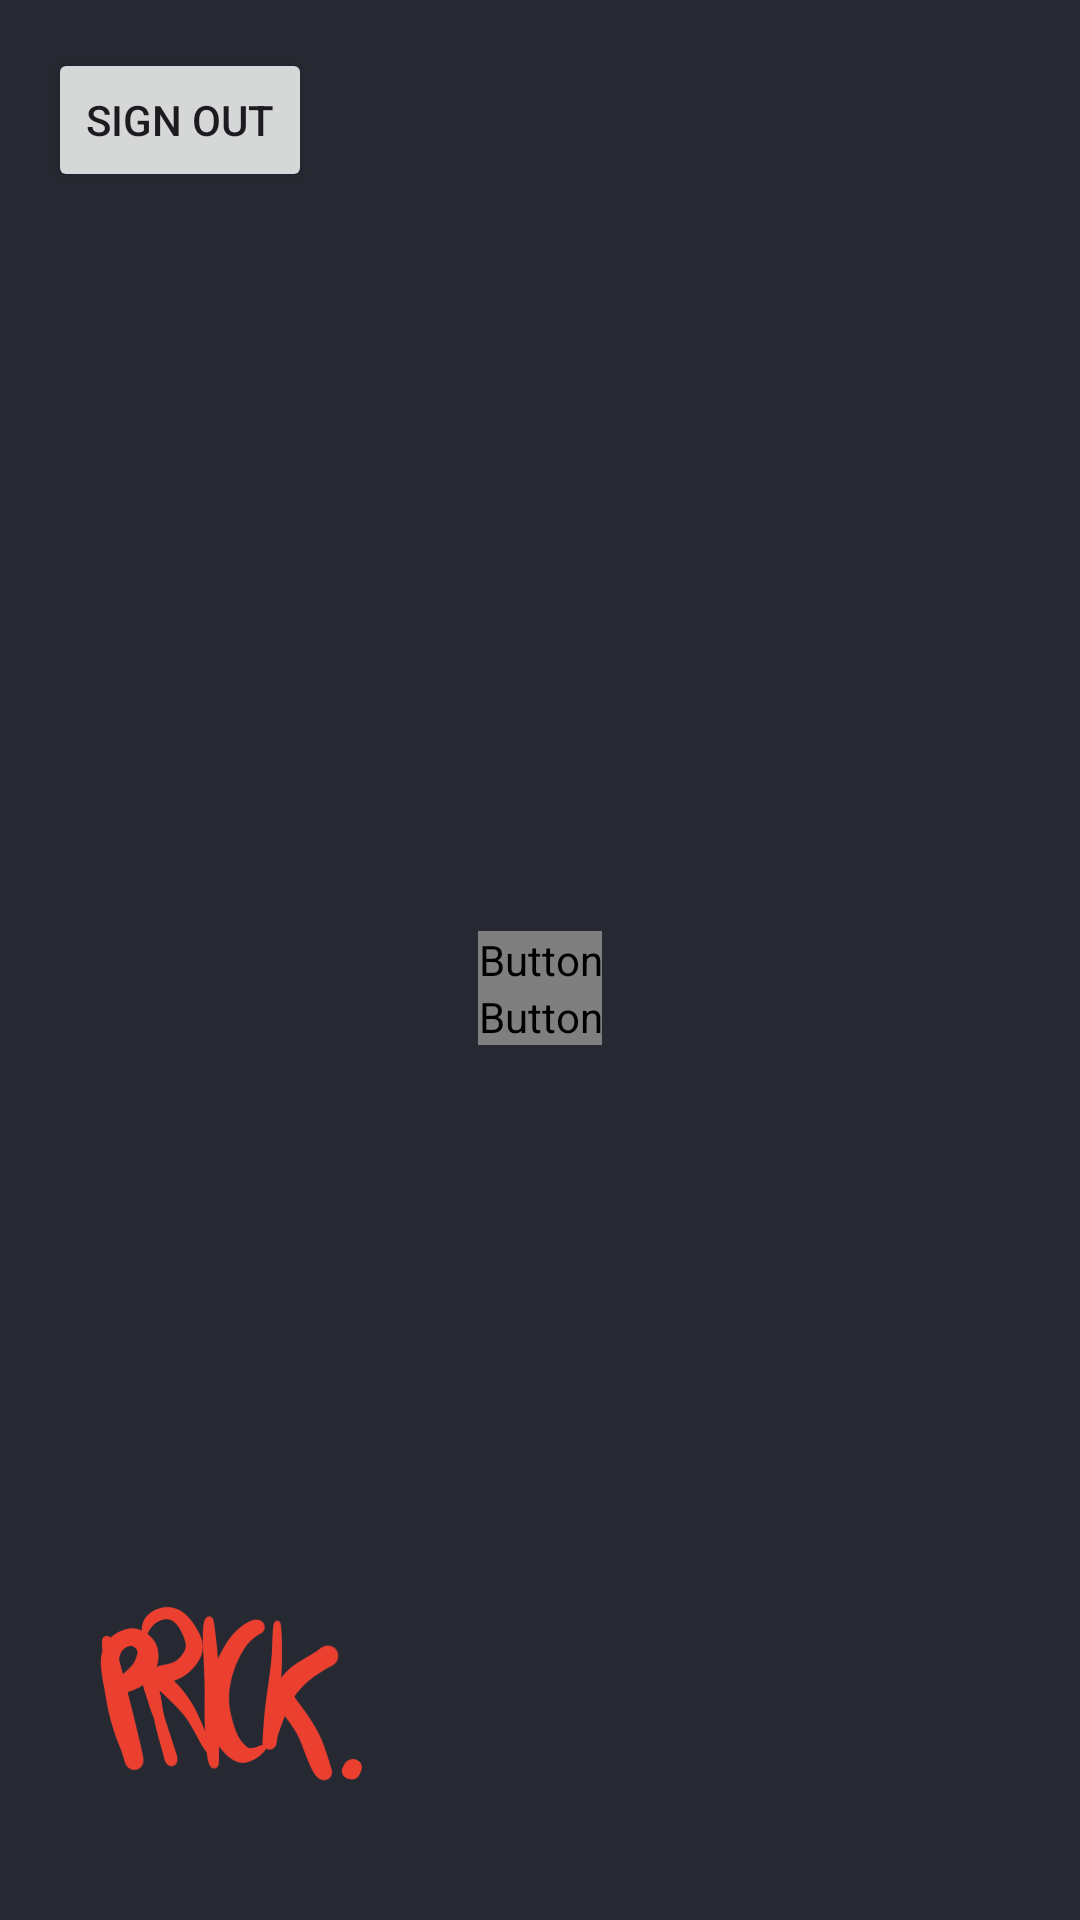

This screen was rendered from an Android layout file. Write that file and the resources it references.
<!-- AndroidManifest.xml: application theme Theme.Prick_Android -->
<!-- res/layout/activity_main.xml -->
<RelativeLayout
    xmlns:android="http://schemas.android.com/apk/res/android"
    xmlns:tools="http://schemas.android.com/tools"
    android:layout_width="match_parent"
    android:layout_height="match_parent"
    android:padding="16dp"
    android:background="#272932"
    tools:context=".Main">

    
    <ImageView
        android:id="@+id/imageView"
        android:layout_width="100dp"
        android:layout_height="100dp"
        android:src="@drawable/prick_logo"
        android:layout_alignParentBottom="true"
        android:layout_alignParentStart="true"
        android:layout_margin="8dp"
        android:contentDescription="Prick Logo"/>

    
    <Button
        android:id="@+id/btnRegister"
        android:layout_width="wrap_content"
        android:layout_height="wrap_content"
        android:layout_centerInParent="true"
        android:fontFamily="@font/poppins_black_italic"
        android:background="@android:color/transparent"
        android:text="register" />

    
    <Button
        android:id="@+id/btnLogin"
        android:layout_width="wrap_content"
        android:layout_height="wrap_content"
        android:layout_below="@id/btnRegister"
        android:layout_centerHorizontal="true"
        android:fontFamily="@font/poppins_light"
        android:background="@android:color/transparent"
        android:text="login" />


    <Button
        android:id="@+id/signOut"
        android:text="@string/sign_out"
        android:layout_width="wrap_content"
        android:layout_height="wrap_content" />
</RelativeLayout>
<!-- resources referenced by this layout -->
<resources>
  <!-- drawable prick_logo: png bitmap (drawable, 139193 bytes) -->
  <string name="sign_out">Sign Out</string>
  <style name="Theme.Prick_Android" parent="Theme.MaterialComponents.DayNight.DarkActionBar">
          
          <item name="colorPrimary">@color/purple_500</item>
          <item name="colorPrimaryVariant">@color/purple_700</item>
          <item name="colorOnPrimary">@color/white</item>
          
          <item name="colorSecondary">@color/teal_200</item>
          <item name="colorSecondaryVariant">@color/teal_700</item>
          <item name="colorOnSecondary">@color/black</item>
          
          <item name="android:statusBarColor" tools:targetApi="21">?attr/colorPrimaryVariant</item>
          
      </style>
  <!-- not gathered from this repository: default colours our renderer supplied (Android Studio template values) -->
  <color name="purple_500">#FF6200EE</color>
  <color name="purple_700">#FF3700B3</color>
  <color name="teal_200">#FF03DAC5</color>
  <color name="teal_700">#FF018786</color>
  <color name="black">#FF000000</color>
  <color name="white">#FFFFFFFF</color>
</resources>
